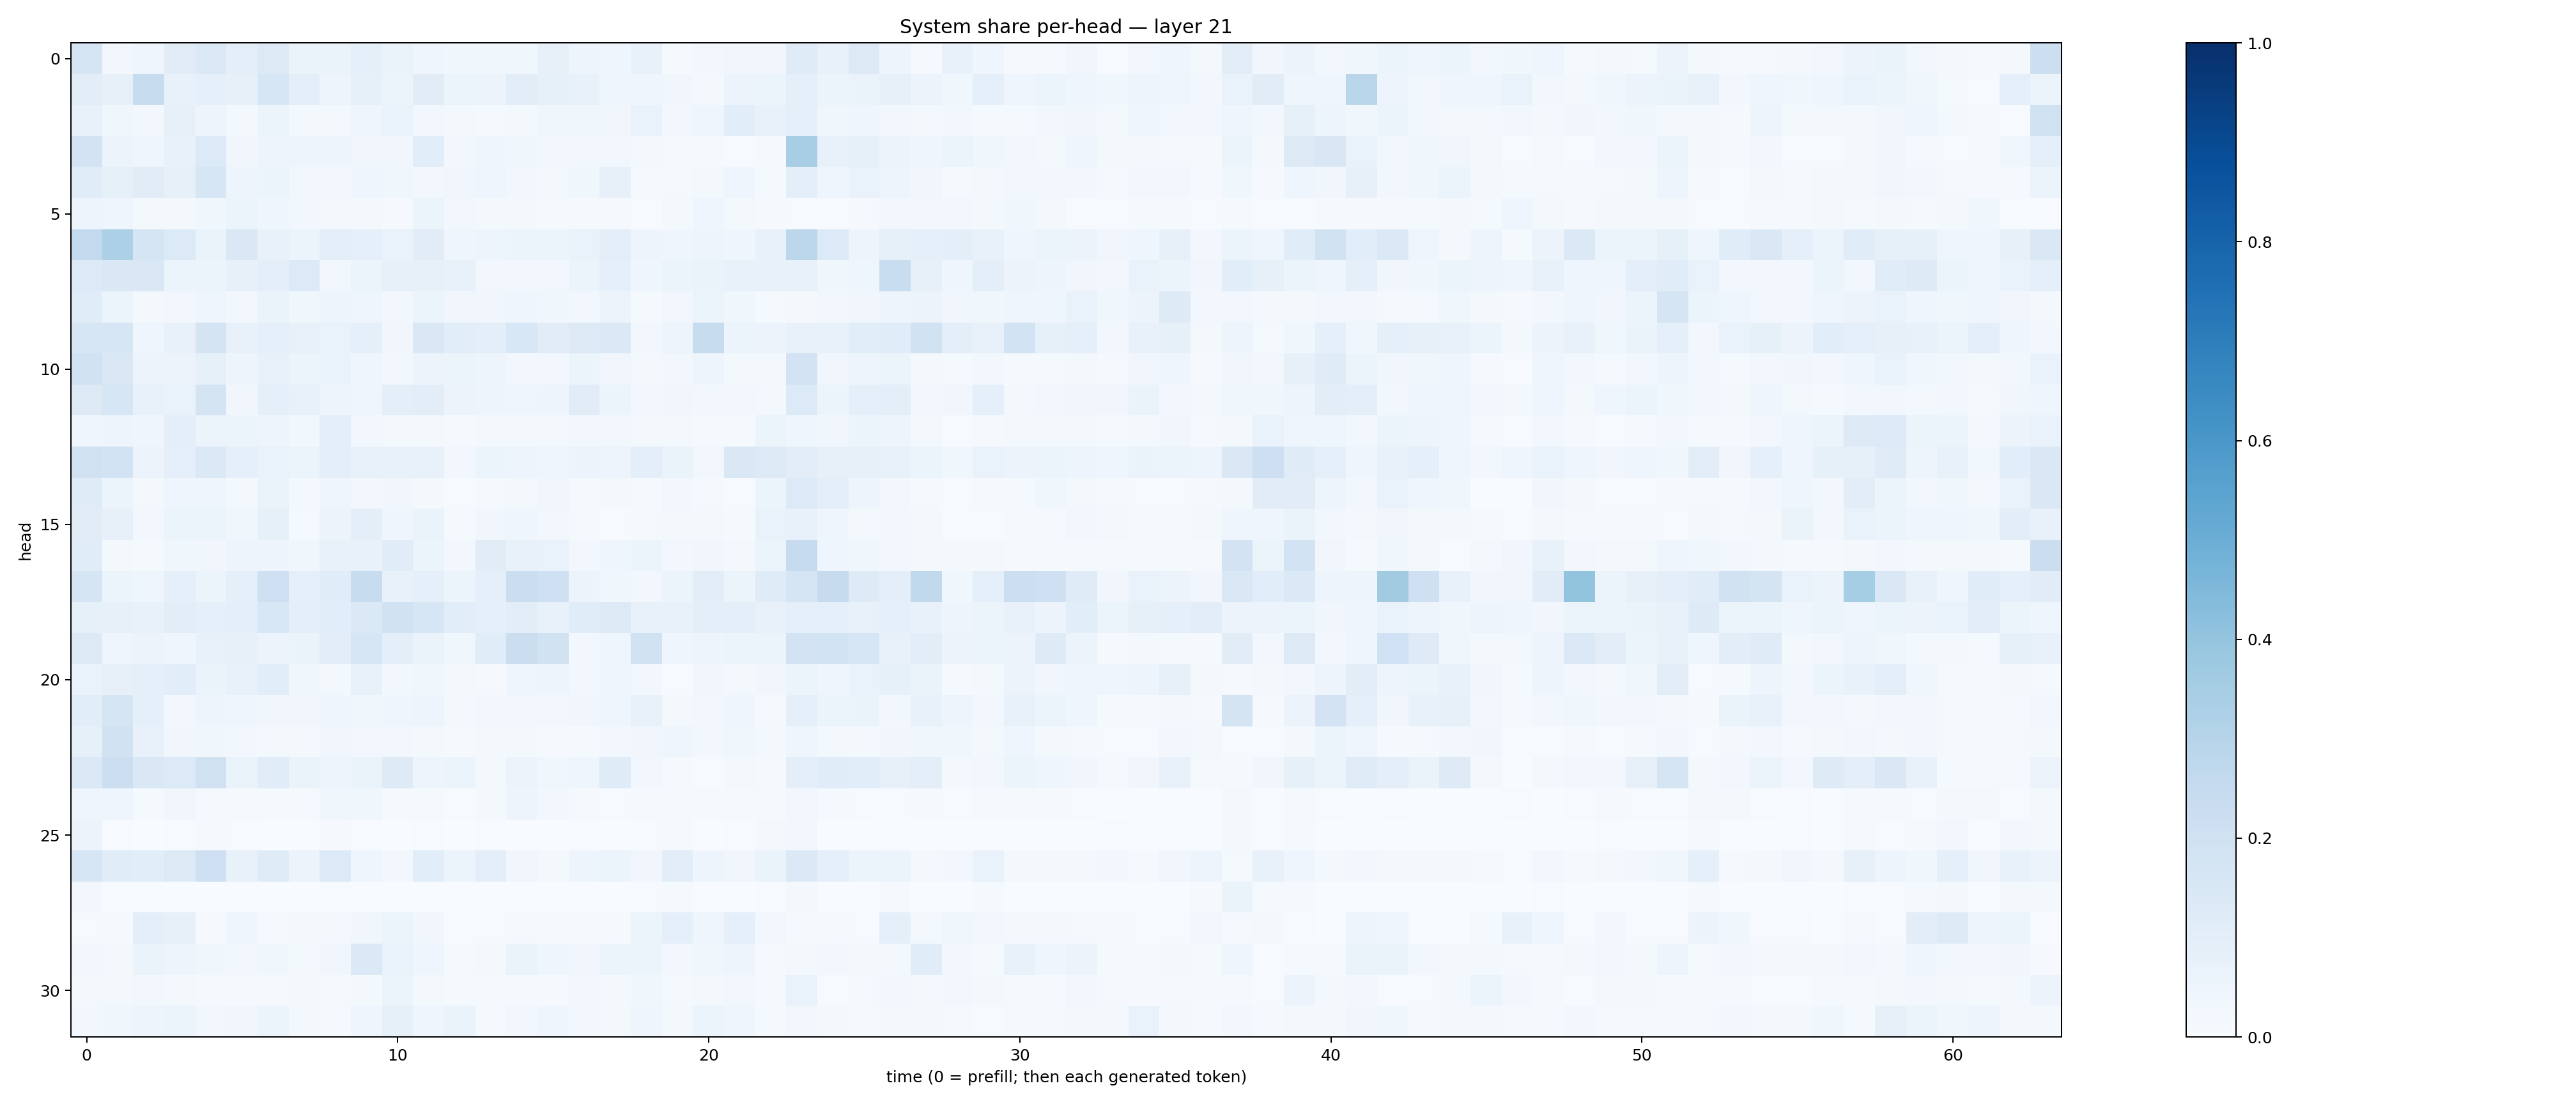

The table this chart was drawn from, first rows:
0.16990593, 0.028904725, 0.041387144, 0.11270872, 0.13768971, 0.10040843, 0.12947436, 0.062640764, 0.06271446, 0.09022877, 0.06519494, 0.041899875, 0.03799356, 0.036486324, 0.037041403, 0.08024194, 0.04845961, 0.04240109, 0.07284321, 0.014894784, 0.024104081, 0.032983262, 0.033344448, 0.12072671
0.1029, 0.07962, 0.2408, 0.07538, 0.08666, 0.08015, 0.1565, 0.09575, 0.04774, 0.08216, 0.0526, 0.1132, 0.05202, 0.05657, 0.1051, 0.08204, 0.07802, 0.04055, 0.04092, 0.03444, 0.02029, 0.0551, 0.05885, 0.08894
0.07497, 0.03824, 0.03077, 0.08158, 0.04897, 0.02068, 0.05168, 0.02185, 0.02131, 0.04422, 0.06877, 0.02567, 0.01763, 0.01222, 0.01746, 0.0358, 0.03793, 0.03235, 0.07031, 0.02633, 0.04038, 0.1073, 0.07175, 0.09118
0.1809, 0.05804, 0.03933, 0.0747, 0.1354, 0.03195, 0.0489, 0.04946, 0.04922, 0.03288, 0.03256, 0.1056, 0.03011, 0.03941, 0.03713, 0.02432, 0.02837, 0.02962, 0.02256, 0.01052, 0.008671, 0.006854, 0.008788, 0.3439
0.1139, 0.08477, 0.1125, 0.07827, 0.1608, 0.05022, 0.05295, 0.02527, 0.03009, 0.03969, 0.03735, 0.02392, 0.03399, 0.03945, 0.02414, 0.02087, 0.03853, 0.08058, 0.01228, 0.01388, 0.01828, 0.04421, 0.01231, 0.1001
0.04782, 0.04675, 0.0223, 0.02332, 0.03693, 0.05148, 0.04142, 0.02867, 0.02279, 0.01824, 0.0082, 0.0523, 0.03014, 0.01762, 0.01982, 0.01199, 0.01068, 0.01008, 0.006767, 0.01648, 0.04443, 0.01847, 0.009447, 0.007103
0.2583, 0.3285, 0.1665, 0.1359, 0.0663, 0.143, 0.07478, 0.062, 0.09606, 0.09254, 0.0698, 0.1099, 0.04558, 0.04806, 0.06013, 0.05187, 0.06823, 0.1009, 0.0473, 0.04439, 0.05072, 0.04395, 0.07149, 0.2796
0.1363, 0.1435, 0.1406, 0.0541, 0.05199, 0.07983, 0.09751, 0.134, 0.02643, 0.06194, 0.07922, 0.08129, 0.0725, 0.02881, 0.02774, 0.02854, 0.05152, 0.08694, 0.04622, 0.05426, 0.06263, 0.07357, 0.07428, 0.07091
0.1136, 0.06067, 0.02028, 0.02868, 0.03965, 0.0249, 0.06501, 0.0374, 0.04741, 0.04498, 0.03065, 0.05121, 0.03219, 0.03318, 0.04494, 0.03549, 0.0307, 0.05634, 0.01276, 0.02381, 0.0593, 0.03754, 0.01557, 0.02213
0.1619, 0.1635, 0.04541, 0.07376, 0.1772, 0.07517, 0.08885, 0.07227, 0.06847, 0.08796, 0.03388, 0.1449, 0.1092, 0.09891, 0.1537, 0.1114, 0.1316, 0.1377, 0.02721, 0.04896, 0.2372, 0.05892, 0.05493, 0.07511
0.1937, 0.1418, 0.05532, 0.05809, 0.08572, 0.04831, 0.07188, 0.06215, 0.06885, 0.04162, 0.02597, 0.0585, 0.06201, 0.04766, 0.02632, 0.02934, 0.06022, 0.03284, 0.01939, 0.02529, 0.04764, 0.02303, 0.02306, 0.1832
0.1295, 0.1622, 0.0734, 0.07013, 0.1778, 0.03306, 0.09204, 0.07142, 0.04784, 0.04506, 0.09901, 0.1026, 0.05583, 0.04964, 0.04466, 0.0494, 0.1128, 0.06126, 0.03062, 0.03267, 0.02837, 0.02594, 0.01847, 0.1336
0.04489, 0.04978, 0.04107, 0.09494, 0.05975, 0.05124, 0.04699, 0.02949, 0.09974, 0.0262, 0.02013, 0.0217, 0.009205, 0.02057, 0.01598, 0.01602, 0.02959, 0.03107, 0.01756, 0.01964, 0.01393, 0.01403, 0.05273, 0.04054
0.199, 0.1841, 0.05714, 0.09137, 0.1371, 0.08794, 0.06705, 0.05468, 0.09512, 0.07278, 0.07122, 0.07616, 0.02938, 0.05135, 0.05009, 0.04395, 0.05535, 0.05064, 0.09503, 0.06308, 0.03079, 0.1462, 0.1266, 0.1018
0.1203, 0.05169, 0.01886, 0.04325, 0.04174, 0.0213, 0.06515, 0.01964, 0.03975, 0.02842, 0.03205, 0.01844, 0.007703, 0.01339, 0.02107, 0.03352, 0.01517, 0.01676, 0.01389, 0.0283, 0.01533, 0.004207, 0.05208, 0.1332
0.1124, 0.07993, 0.02397, 0.06174, 0.05943, 0.03671, 0.08495, 0.01172, 0.05547, 0.0955, 0.04101, 0.0634, 0.01454, 0.03307, 0.04194, 0.02614, 0.01361, 0.007541, 0.01291, 0.02121, 0.02024, 0.01533, 0.06922, 0.07387
0.1148, 0.02101, 0.01278, 0.03622, 0.03272, 0.04827, 0.04945, 0.03727, 0.07245, 0.07105, 0.1145, 0.05928, 0.0267, 0.1126, 0.07144, 0.06972, 0.02544, 0.04582, 0.06223, 0.02716, 0.03177, 0.01573, 0.0601, 0.2462
0.1684, 0.05377, 0.04574, 0.08933, 0.05984, 0.089, 0.2042, 0.08805, 0.1167, 0.2394, 0.07563, 0.09209, 0.05923, 0.08923, 0.2244, 0.2079, 0.05673, 0.0373, 0.02963, 0.06129, 0.1042, 0.0516, 0.1181, 0.168
0.08509, 0.07813, 0.07474, 0.1028, 0.09114, 0.09871, 0.1554, 0.1014, 0.1083, 0.1397, 0.1949, 0.1625, 0.1071, 0.09262, 0.1021, 0.07122, 0.1134, 0.1298, 0.07476, 0.07113, 0.09551, 0.09711, 0.0724, 0.0874
0.1283, 0.04225, 0.05557, 0.04169, 0.07438, 0.08114, 0.05486, 0.06472, 0.1032, 0.1632, 0.09684, 0.06319, 0.03634, 0.114, 0.2226, 0.1888, 0.02618, 0.04375, 0.1927, 0.03951, 0.04711, 0.05904, 0.05458, 0.183
0.06766, 0.07953, 0.09347, 0.1059, 0.06563, 0.07143, 0.1082, 0.03874, 0.02256, 0.0744, 0.02956, 0.03879, 0.01924, 0.008562, 0.04387, 0.04924, 0.02858, 0.04651, 0.02816, 0.007744, 0.03408, 0.0205, 0.03274, 0.05869
0.1074, 0.1707, 0.0887, 0.02617, 0.04979, 0.04624, 0.0349, 0.03495, 0.04274, 0.03765, 0.04606, 0.04761, 0.02181, 0.03061, 0.02814, 0.02637, 0.03402, 0.04316, 0.0725, 0.02016, 0.02764, 0.04238, 0.01125, 0.08813
0.08449, 0.1922, 0.07605, 0.03282, 0.03875, 0.02458, 0.01715, 0.01624, 0.03173, 0.02424, 0.02643, 0.02295, 0.01046, 0.01742, 0.02059, 0.01144, 0.01558, 0.02776, 0.03197, 0.04613, 0.02614, 0.03535, 0.02244, 0.0424
0.1402, 0.218, 0.145, 0.1343, 0.197, 0.06274, 0.1168, 0.06579, 0.04966, 0.066, 0.1216, 0.04716, 0.05359, 0.01821, 0.05812, 0.03655, 0.04573, 0.1192, 0.02729, 0.01133, 0.007565, 0.01764, 0.0113, 0.09606
0.04152, 0.04157, 0.01277, 0.03182, 0.01174, 0.009099, 0.01272, 0.009628, 0.03634, 0.03662, 0.009301, 0.01318, 0.003945, 0.01698, 0.04894, 0.03068, 0.009392, 0.00457, 0.01146, 0.01255, 0.01418, 0.01265, 0.007815, 0.02906
0.05588, 0.007381, 0.002529, 0.007589, 0.009133, 0.004183, 0.003611, 0.002482, 0.01116, 0.004136, 0.003522, 0.005941, 0.00116, 0.005507, 0.002334, 0.001529, 0.00512, 0.002062, 0.005805, 0.01255, 0.001427, 0.005443, 0.0158, 0.02792
0.1635, 0.1153, 0.1077, 0.1258, 0.2064, 0.07733, 0.121, 0.05556, 0.1347, 0.04631, 0.02447, 0.1076, 0.0526, 0.09505, 0.03429, 0.02266, 0.05042, 0.0608, 0.03349, 0.105, 0.04836, 0.03431, 0.06425, 0.1398
0.02963, 0.003838, 0.002734, 0.002237, 0.002176, 0.002315, 0.001789, 0.002122, 0.005848, 0.00169, 0.00176, 0.003582, 0.0008944, 0.002365, 0.0009928, 0.0005123, 0.001952, 0.002752, 0.00591, 0.01315, 0.001455, 0.002551, 0.005516, 0.01751
0.007199, 0.009693, 0.1008, 0.08116, 0.009704, 0.04223, 0.01102, 0.01603, 0.01593, 0.03302, 0.06032, 0.03462, 0.006025, 0.006982, 0.01233, 0.01152, 0.01233, 0.008227, 0.05324, 0.08927, 0.04222, 0.09242, 0.02721, 0.009008
0.02768, 0.01936, 0.06554, 0.04914, 0.037, 0.02411, 0.03635, 0.01602, 0.03326, 0.1404, 0.06643, 0.04319, 0.01188, 0.01997, 0.06266, 0.04061, 0.0313, 0.05342, 0.05447, 0.02525, 0.03637, 0.04772, 0.009376, 0.0189
0.02284, 0.02098, 0.0243, 0.01718, 0.0146, 0.01295, 0.01151, 0.01893, 0.01223, 0.02331, 0.05921, 0.01858, 0.01243, 0.01193, 0.01471, 0.0109, 0.02817, 0.01672, 0.03765, 0.01179, 0.0173, 0.02443, 0.01385, 0.06849
0.02461, 0.03776, 0.05043, 0.06179, 0.02742, 0.03238, 0.05904, 0.01852, 0.01038, 0.04495, 0.08507, 0.04049, 0.0652, 0.01462, 0.02401, 0.03927, 0.02659, 0.01677, 0.04016, 0.0192, 0.06126, 0.03911, 0.01175, 0.02546
